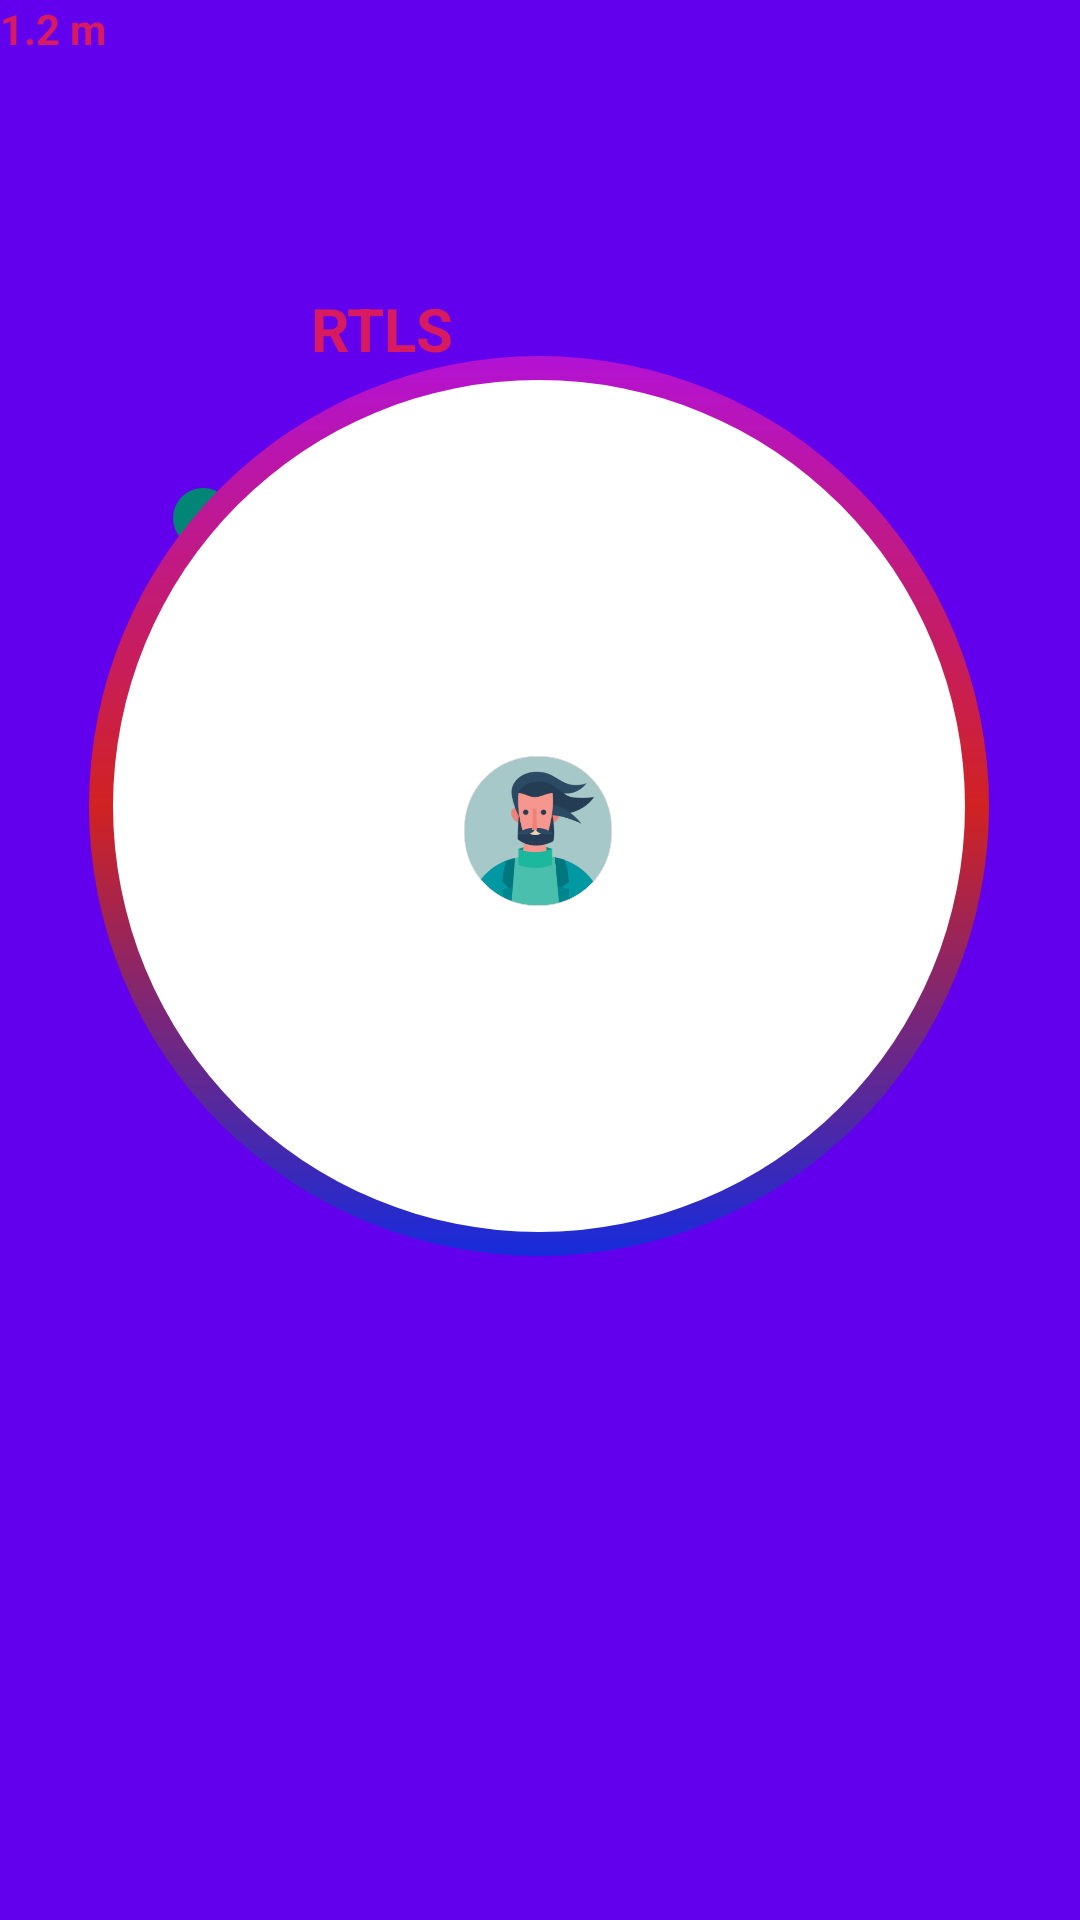

Layout XML and referenced resources for this Android screen:
<!-- AndroidManifest.xml: application theme NoActionBarTheme -->
<!-- res/layout/rtlspopup.xml -->
<?xml version="1.0" encoding="utf-8"?>
<RelativeLayout xmlns:android="http://schemas.android.com/apk/res/android"
    xmlns:app="http://schemas.android.com/apk/res-auto"
    xmlns:tools="http://schemas.android.com/tools"
    android:layout_width="match_parent"
    android:layout_height="match_parent"
    android:background="@color/design_default_color_primary">


    <androidx.constraintlayout.widget.ConstraintLayout
        android:layout_width="match_parent"
        android:layout_height="match_parent">


        <TextView
            android:id="@+id/line"
            android:layout_width="150dp"
            android:layout_height="150dp"
            android:background="@drawable/line"
            android:rotation="45"
            app:layout_constraintBottom_toBottomOf="@+id/textView2"
            app:layout_constraintEnd_toEndOf="@+id/textView2"
            app:layout_constraintHorizontal_bias="0.1"
            app:layout_constraintStart_toStartOf="@+id/textView2"
            app:layout_constraintTop_toTopOf="@+id/textView2"
            app:layout_constraintVertical_bias="0.193" />

        <TextView
            android:id="@+id/cricle_friend"
            android:layout_width="wrap_content"
            android:layout_height="wrap_content"
            android:background="@drawable/circle_filled"
            app:layout_constraintBottom_toBottomOf="@+id/textView2"
            app:layout_constraintEnd_toEndOf="@+id/textView2"
            app:layout_constraintHorizontal_bias="0.1"
            app:layout_constraintStart_toStartOf="@+id/textView2"
            app:layout_constraintTop_toTopOf="@+id/textView2"
            app:layout_constraintVertical_bias="0.157" />

        <TextView
            android:id="@+id/textView2"
            android:layout_width="300dp"
            android:layout_height="300dp"
            android:background="@drawable/circle"
            app:layout_constraintBottom_toBottomOf="@+id/textAccelerometerX"
            app:layout_constraintEnd_toEndOf="parent"
            app:layout_constraintHorizontal_bias="0.495"
            app:layout_constraintStart_toStartOf="parent"
            app:layout_constraintTop_toTopOf="parent"
            app:layout_constraintVertical_bias="0.483" />

        <ImageView
            android:id="@+id/imageView"
            android:layout_width="50dp"
            android:layout_height="50dp"
            app:layout_constraintBottom_toBottomOf="parent"
            app:layout_constraintEnd_toEndOf="parent"
            app:layout_constraintHorizontal_bias="0.498"
            app:layout_constraintStart_toStartOf="parent"
            app:layout_constraintTop_toTopOf="parent"
            app:layout_constraintVertical_bias="0.427"
            app:srcCompat="@drawable/matthew_avatar" />

        <TextView
            android:id="@+id/textAccelerometerY"
            android:layout_width="217dp"
            android:layout_height="wrap_content"
            android:layout_marginBottom="16dp"
            android:textAppearance="@style/TextAppearance.AppCompat.Large"
            android:textColor="@color/colorAccent"
            android:textSize="20sp"
            android:textStyle="bold"
            android:typeface="normal"
            app:layout_constraintBottom_toTopOf="@+id/textAccelerometerZ"
            app:layout_constraintEnd_toEndOf="parent"
            app:layout_constraintHorizontal_bias="0.484"
            app:layout_constraintStart_toStartOf="parent"
            tools:ignore="MissingConstraints"
            tools:text="Y:" />

        <TextView
            android:id="@+id/textAccelerometerX"
            android:layout_width="218dp"
            android:layout_height="wrap_content"
            android:textAppearance="@style/TextAppearance.AppCompat.Large"
            android:textColor="@color/colorAccent"
            android:textSize="20sp"
            android:textStyle="bold"
            android:typeface="normal"
            app:layout_constraintBottom_toTopOf="@+id/textAccelerometerY"
            app:layout_constraintEnd_toEndOf="parent"
            app:layout_constraintHorizontal_bias="0.492"
            app:layout_constraintStart_toStartOf="parent"
            app:layout_constraintTop_toTopOf="parent"
            app:layout_constraintVertical_bias="0.984"
            tools:ignore="MissingConstraints"
            tools:text="X:" />

        <TextView
            android:id="@+id/textAccelerometerZ"
            android:layout_width="220dp"
            android:layout_height="wrap_content"
            android:layout_marginBottom="16dp"
            android:textAppearance="@style/TextAppearance.AppCompat.Large"
            android:textColor="@color/colorAccent"
            android:textSize="20sp"
            android:textStyle="bold"
            android:typeface="normal"
            app:layout_constraintBottom_toBottomOf="parent"
            app:layout_constraintEnd_toEndOf="parent"
            app:layout_constraintHorizontal_bias="0.492"
            app:layout_constraintStart_toStartOf="parent"
            tools:text="Z" />

        <TextView
            android:id="@+id/textView4"
            android:layout_width="152dp"
            android:layout_height="wrap_content"
            android:layout_marginTop="96dp"
            android:text="@string/RTLS"
            android:textAppearance="@style/TextAppearance.AppCompat.Large"
            android:textColor="@color/colorAccent"
            android:textSize="20sp"
            android:textStyle="bold"
            android:typeface="normal"
            app:layout_constraintEnd_toEndOf="parent"
            app:layout_constraintHorizontal_bias="0.498"
            app:layout_constraintStart_toStartOf="parent"
            app:layout_constraintTop_toTopOf="parent"
            tools:text="@string/RTLS" />

        <TextView
            android:id="@+id/txt_distance"
            android:layout_width="wrap_content"
            android:layout_height="wrap_content"
            android:text="1.2 m"
            android:textColor="@color/colorAccent"
            android:textStyle="bold"
            tools:layout_editor_absoluteX="135dp"
            tools:layout_editor_absoluteY="228dp" />


    </androidx.constraintlayout.widget.ConstraintLayout>

</RelativeLayout>
<!-- resources referenced by this layout -->
<resources>
  <color name="colorAccent">#D81B60</color>
  <!-- drawable circle (drawable) -->
  <?xml version="1.0" encoding="utf-8"?>
  <layer-list xmlns:android="http://schemas.android.com/apk/res/android">
      <item>
          <shape android:shape="oval">
              <size
                  android:width="300dp"
                  android:height="300dp" />
              <gradient
                  android:angle="90"
                  android:centerColor="#D12222"
                  android:endColor="#B412D4"
                  android:startColor="#172BDC" />
          </shape>
      </item>
  
      
      <item
          android:bottom="8dp"
          android:left="8dp"
          android:right="8dp"
          android:top="8dp">
          <shape android:shape="oval">
              
              <solid android:color="#fff" />
          </shape>
      </item>
  </layer-list>
  <!-- drawable circle_filled (drawable) -->
  <?xml version="1.0" encoding="utf-8"?>
  <selector xmlns:android="http://schemas.android.com/apk/res/android">
      <item>
          <shape android:shape="oval">
              <solid android:color="@color/colorPrimary"></solid>
              <size android:height="20dp" android:width="20dp"></size>
          </shape>
      </item>
  </selector>
  <!-- drawable line (drawable) -->
  <?xml version="1.0" encoding="utf-8"?>
  <selector xmlns:android="http://schemas.android.com/apk/res/android">
  <item><shape android:shape="line" android:top="1dip">
      <stroke android:width="5dip" android:color="#0051ff" />
      <size android:height="75dp"/>
      <solid  android:color="#E21313"/>
  </shape></item>
  </selector>
  <!-- drawable matthew_avatar: png bitmap (drawable-xhdpi, 64743 bytes) -->
  <string name="RTLS">RTLS</string>
  <style name="NoActionBarTheme" parent="Theme.AppCompat.Light.NoActionBar">
          
          <item name="colorPrimary">@color/colorPrimary</item>
          <item name="colorPrimaryDark">@color/colorPrimaryDark</item>
          <item name="colorAccent">@color/colorAccent</item>
          <item name="android:statusBarColor">@color/colorStatusBar</item>
          <item name="windowActionBar">false</item>
          <item name="windowNoTitle">true</item>
      </style>
  <color name="colorPrimary">#008577</color>
  <color name="colorPrimaryDark">#00574B</color>
  <color name="colorStatusBar">#D614D0</color>
</resources>
